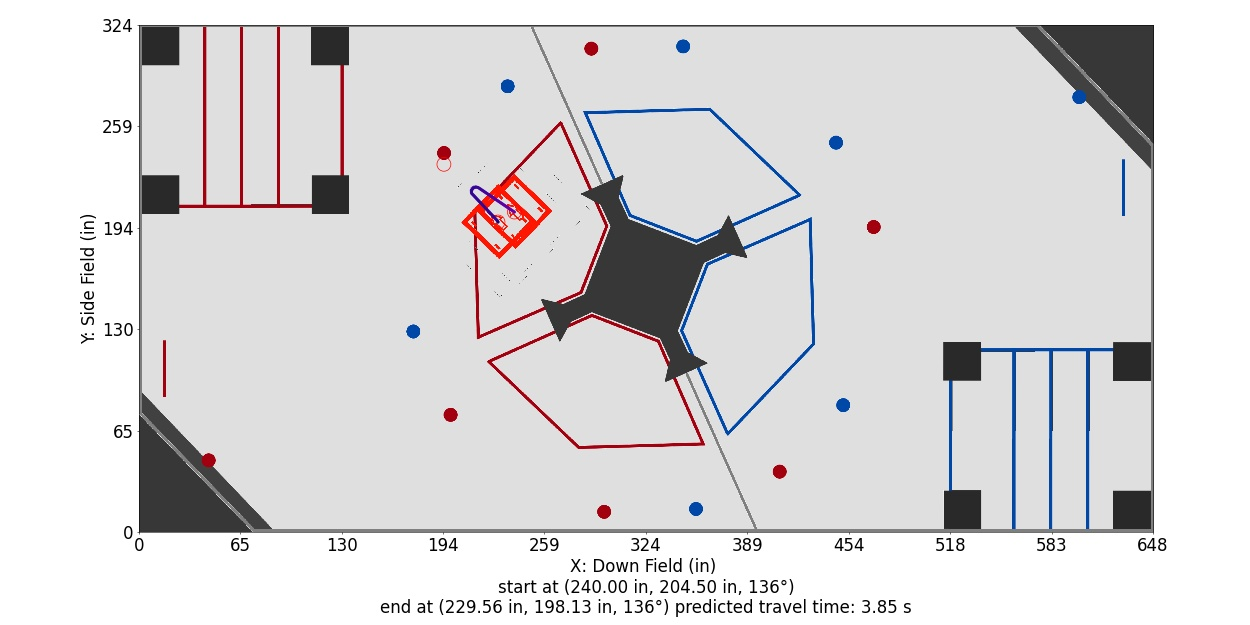

Source data for this figure (header and first rows):
Distance (in), Time (s), X (in), Y (in), Velocity (in/s), Orientation (deg), Touch, Way X (in), Way Y (in), Way Velocity (in/s), Way Orientation (deg), Way Turn Radius (in), Touch this Point
0.0, 0.0, 240.0, 204.5, 36.0, 136.0, 0, 240.0, 204.5, 36.0, 136.0, 3.0, 0.0
1, 0.02807, 239.2, 205.1, 35.25, 136.0, 0, 195.0, 235.0, 12.0, 136.0, 3.0, 0
2, 0.05675, 238.3, 205.6, 34.5, 136.0, 0, 229.6, 198.1, 0.0, 136.0, 3.0, 0
3, 0.08605, 237.5, 206.2, 33.75, 136.0, 0, , , , , , 
4, 0.116, 236.7, 206.7, 33, 136.0, 0, , , , , , 
5, 0.1467, 235.9, 207.3, 32.25, 136.0, 0, , , , , , 
6, 0.178, 235, 207.9, 31.5, 136.0, 0, , , , , , 
7, 0.2102, 234.2, 208.4, 30.75, 136.0, 0, , , , , , 
8, 0.2431, 233.4, 209, 30, 136.0, 0, , , , , , 
9, 0.2769, 232.5, 209.5, 29.24, 136.0, 0, , , , , , 
10, 0.3115, 231.7, 210.1, 28.49, 136.0, 0, , , , , , 
11, 0.3471, 230.9, 210.7, 27.74, 136.0, 0, , , , , , 
12, 0.3836, 230.1, 211.2, 26.99, 136.0, 0, , , , , , 
13, 0.4212, 229.2, 211.8, 26.24, 136.0, 0, , , , , , 
14, 0.4598, 228.4, 212.4, 25.49, 136.0, 0, , , , , , 
15, 0.4997, 227.6, 212.9, 24.74, 136.0, 0, , , , , , 
16, 0.5407, 226.8, 213.5, 23.99, 136.0, 0, , , , , , 
17, 0.583, 225.9, 214, 23.24, 136.0, 0, , , , , , 
18, 0.6268, 225.1, 214.6, 22.49, 136.0, 0, , , , , , 
19, 0.672, 224.3, 215.2, 21.74, 136.0, 0, , , , , , 
20, 0.7188, 223.4, 215.7, 20.99, 136.0, 0, , , , , , 
21, 0.7673, 222.6, 216.3, 20.24, 136.0, 0, , , , , , 
22, 0.8177, 221.8, 216.8, 19.49, 136.0, 0, , , , , , 
23, 0.87, 221, 217.4, 18.74, 136.0, 0, , , , , , 
24, 0.9245, 220.1, 218, 17.99, 136.0, 0, , , , , , 
25, 0.9812, 219.3, 218.5, 17.23, 136.0, 0, , , , , , 
26, 1.041, 218.5, 219.1, 16.48, 136.0, 0, , , , , , 
27, 1.103, 217.6, 219.6, 15.73, 136.0, 0, , , , , , 
27.99, 1.167, 216.8, 220.2, 14.99, 136.0, 0, , , , , , 
28.99, 1.235, 215.8, 220.4, 14.24, 136.0, 0, , , , , , 
29.98, 1.307, 214.8, 220.3, 13.49, 136.0, 0, , , , , , 
30.98, 1.383, 213.9, 219.9, 12.75, 136.0, 0, , , , , , 
31.97, 1.462, 213.2, 219.2, 12.29, 136.0, 0, , , , , , 
32.97, 1.544, 212.7, 218.4, 12.0, 136.0, 0, , , , , , 
33.96, 1.627, 212.6, 217.4, 12.0, 136.0, 0, , , , , , 
34.96, 1.71, 212.8, 216.4, 12.0, 136.0, 0, , , , , , 
35.96, 1.794, 213.5, 215.7, 12.0, 136.0, 0, , , , , , 
36.96, 1.877, 214.1, 214.9, 12.0, 136.0, 0, , , , , , 
37.96, 1.96, 214.8, 214.2, 12.0, 136.0, 0, , , , , , 
38.96, 2.044, 215.5, 213.5, 12.0, 136.0, 0, , , , , , 
39.96, 2.127, 216.2, 212.8, 12.0, 136.0, 0, , , , , , 
40.96, 2.21, 216.9, 212, 12.0, 136.0, 0, , , , , , 
41.96, 2.294, 217.6, 211.3, 12.0, 136.0, 0, , , , , , 
42.96, 2.377, 218.2, 210.6, 12.0, 136.0, 0, , , , , , 
43.96, 2.46, 218.9, 209.8, 12.0, 136.0, 0, , , , , , 
44.96, 2.544, 219.6, 209.1, 12.0, 136.0, 0, , , , , , 
45.96, 2.627, 220.3, 208.4, 12.0, 136.0, 0, , , , , , 
46.96, 2.71, 221, 207.6, 12.0, 136.0, 0, , , , , , 
47.96, 2.794, 221.7, 206.9, 12.0, 136.0, 0, , , , , , 
48.96, 2.877, 222.3, 206.2, 12.0, 136.0, 0, , , , , , 
49.96, 2.96, 223, 205.5, 12.0, 136.0, 0, , , , , , 
50.96, 3.044, 223.7, 204.7, 12.0, 136.0, 0, , , , , , 
51.96, 3.127, 224.4, 204, 12.0, 136.0, 0, , , , , , 
52.96, 3.21, 225.1, 203.3, 12.0, 136.0, 0, , , , , , 
53.96, 3.294, 225.8, 202.5, 12.0, 136.0, 0, , , , , , 
54.96, 3.377, 226.4, 201.8, 12.0, 136.0, 0, , , , , , 
55.96, 3.46, 227.1, 201.1, 12.0, 136.0, 0, , , , , , 
56.96, 3.544, 227.8, 200.4, 12.0, 136.0, 0, , , , , , 
57.96, 3.627, 228.5, 199.6, 12.0, 136.0, 0, , , , , , 
58.96, 3.71, 229.2, 198.9, 12.0, 136.0, 0, , , , , , 
... 1 more rows
